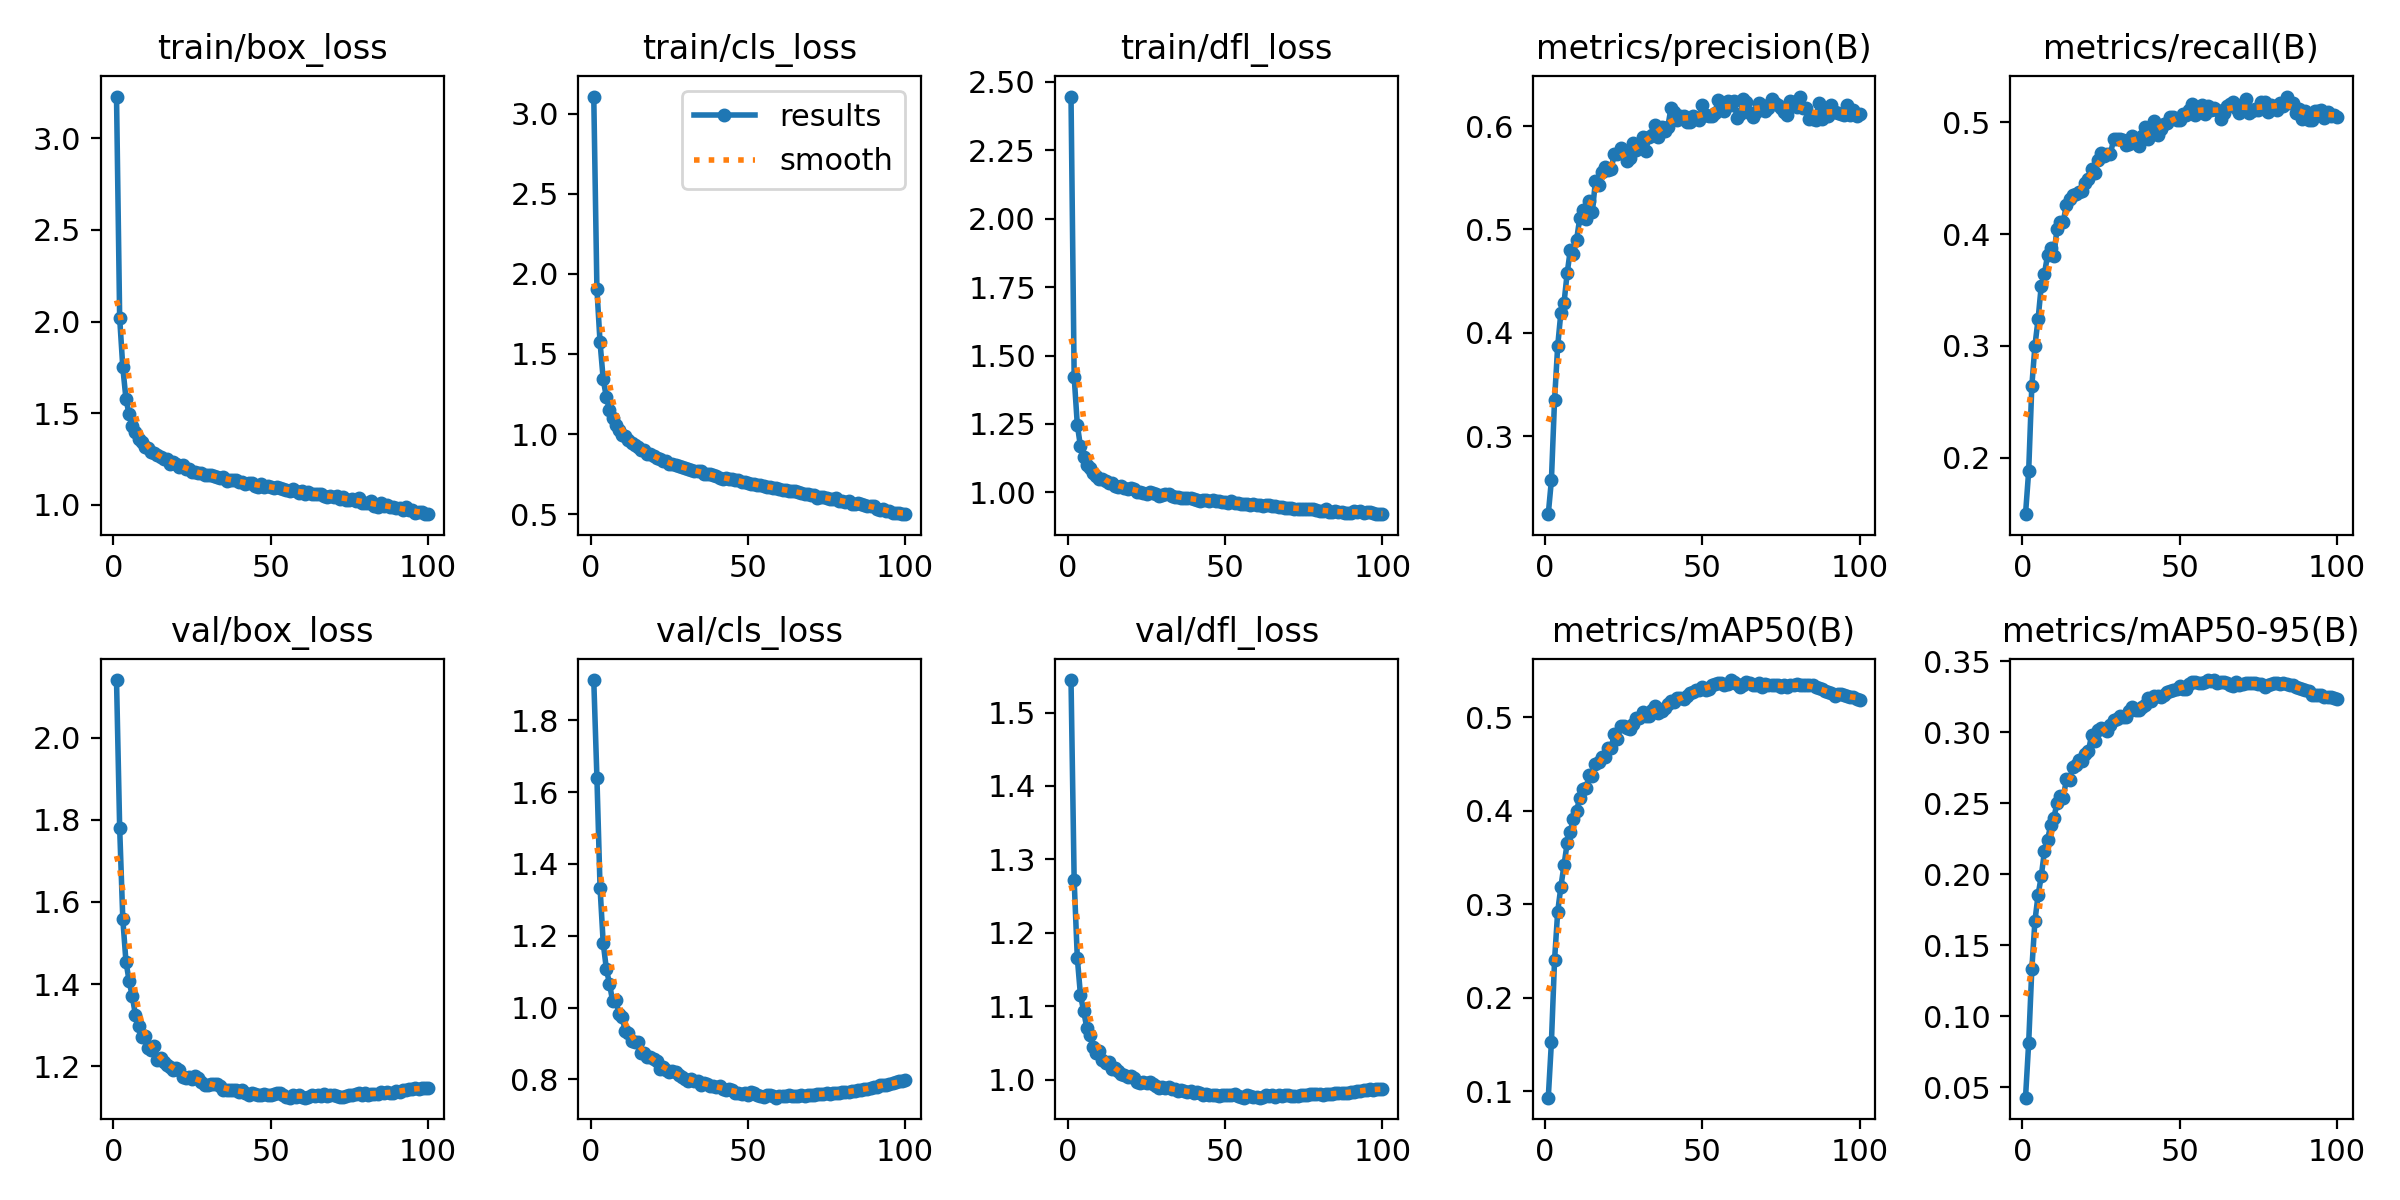

The data file committed next to this chart (first rows):
epoch, train/box_loss, train/cls_loss, train/dfl_loss, metrics/precision(B), metrics/recall(B), metrics/mAP50(B), metrics/mAP50-95(B), val/box_loss, val/cls_loss, val/dfl_loss, lr/pg0, lr/pg1, lr/pg2
1, 3.229, 3.107, 2.446, 0.2243, 0.1498, 0.09287, 0.04249, 2.14, 1.913, 1.544, 0.05511, 0.004988, 0.004988
2, 2.02, 1.906, 1.423, 0.2572, 0.188, 0.1522, 0.08089, 1.78, 1.641, 1.271, 0.01001, 0.009889, 0.009889
3, 1.75, 1.572, 1.248, 0.335, 0.2641, 0.2402, 0.1329, 1.558, 1.334, 1.166, 0.009802, 0.009802, 0.009802
4, 1.578, 1.343, 1.168, 0.3872, 0.3003, 0.2921, 0.1671, 1.455, 1.18, 1.115, 0.009802, 0.009802, 0.009802
5, 1.492, 1.231, 1.131, 0.4192, 0.324, 0.3183, 0.1852, 1.408, 1.108, 1.094, 0.009703, 0.009703, 0.009703
6, 1.43, 1.151, 1.098, 0.4287, 0.3537, 0.3418, 0.1983, 1.37, 1.066, 1.071, 0.009604, 0.009604, 0.009604
7, 1.398, 1.099, 1.09, 0.4573, 0.3644, 0.365, 0.2159, 1.325, 1.018, 1.06, 0.009505, 0.009505, 0.009505
8, 1.359, 1.06, 1.072, 0.4799, 0.3809, 0.3776, 0.2243, 1.298, 1.022, 1.045, 0.009406, 0.009406, 0.009406
9, 1.341, 1.024, 1.061, 0.4762, 0.3878, 0.3915, 0.2342, 1.272, 0.9829, 1.036, 0.009307, 0.009307, 0.009307
10, 1.313, 0.9933, 1.05, 0.4897, 0.3806, 0.3996, 0.2396, 1.274, 0.9746, 1.039, 0.009208, 0.009208, 0.009208
11, 1.308, 0.9881, 1.05, 0.5108, 0.4044, 0.4141, 0.2498, 1.244, 0.9341, 1.027, 0.009109, 0.009109, 0.009109
12, 1.285, 0.9623, 1.043, 0.5184, 0.4109, 0.4237, 0.255, 1.239, 0.9297, 1.023, 0.00901, 0.00901, 0.00901
13, 1.282, 0.9433, 1.034, 0.51, 0.4109, 0.4242, 0.2539, 1.249, 0.9059, 1.025, 0.008911, 0.008911, 0.008911
14, 1.269, 0.9342, 1.034, 0.5272, 0.4263, 0.4382, 0.2667, 1.214, 0.9045, 1.014, 0.008812, 0.008812, 0.008812
15, 1.259, 0.9213, 1.025, 0.5166, 0.4312, 0.4367, 0.2664, 1.22, 0.9046, 1.016, 0.008713, 0.008713, 0.008713
16, 1.246, 0.9039, 1.02, 0.547, 0.4348, 0.4504, 0.2751, 1.21, 0.874, 1.011, 0.008614, 0.008614, 0.008614
17, 1.249, 0.9011, 1.024, 0.5427, 0.4356, 0.4525, 0.2769, 1.202, 0.8724, 1.008, 0.008515, 0.008515, 0.008515
18, 1.224, 0.877, 1.016, 0.5555, 0.4378, 0.4577, 0.2802, 1.199, 0.8628, 1.007, 0.008416, 0.008416, 0.008416
19, 1.232, 0.8737, 1.013, 0.5606, 0.4388, 0.4576, 0.2797, 1.191, 0.8612, 1.003, 0.008317, 0.008317, 0.008317
20, 1.22, 0.8614, 1.016, 0.5574, 0.4454, 0.4666, 0.2846, 1.196, 0.8556, 1.005, 0.008218, 0.008218, 0.008218
21, 1.208, 0.8538, 1.012, 0.5583, 0.4488, 0.467, 0.2866, 1.191, 0.8521, 1.002, 0.008119, 0.008119, 0.008119
22, 1.215, 0.843, 1.003, 0.5735, 0.4579, 0.4823, 0.2979, 1.173, 0.8295, 0.9968, 0.00802, 0.00802, 0.00802
23, 1.196, 0.8306, 1.003, 0.5726, 0.4542, 0.4764, 0.2938, 1.171, 0.8344, 0.995, 0.007921, 0.007921, 0.007921
24, 1.192, 0.8319, 0.9992, 0.5785, 0.466, 0.4905, 0.3015, 1.174, 0.8255, 0.997, 0.007822, 0.007822, 0.007822
25, 1.179, 0.8109, 0.9947, 0.5737, 0.4721, 0.4905, 0.3025, 1.17, 0.8191, 0.9957, 0.007723, 0.007723, 0.007723
26, 1.179, 0.8117, 1.001, 0.566, 0.4699, 0.4883, 0.3021, 1.175, 0.8231, 0.9962, 0.007624, 0.007624, 0.007624
27, 1.173, 0.8065, 0.9965, 0.5693, 0.4715, 0.4879, 0.3004, 1.172, 0.821, 0.9947, 0.007525, 0.007525, 0.007525
28, 1.17, 0.8015, 0.9959, 0.584, 0.4714, 0.4931, 0.3048, 1.162, 0.8127, 0.9916, 0.007426, 0.007426, 0.007426
29, 1.163, 0.7957, 0.9865, 0.5773, 0.4847, 0.4995, 0.3082, 1.155, 0.8073, 0.9888, 0.007327, 0.007327, 0.007327
30, 1.16, 0.7864, 0.9924, 0.5812, 0.4851, 0.4998, 0.309, 1.153, 0.8014, 0.99, 0.007228, 0.007228, 0.007228
31, 1.16, 0.7804, 0.9926, 0.5899, 0.4852, 0.5052, 0.3116, 1.157, 0.7962, 0.9882, 0.007129, 0.007129, 0.007129
32, 1.159, 0.7785, 0.9928, 0.5761, 0.484, 0.5017, 0.3104, 1.157, 0.801, 0.9895, 0.00703, 0.00703, 0.00703
33, 1.152, 0.7716, 0.9873, 0.5897, 0.4792, 0.5012, 0.3108, 1.156, 0.7963, 0.9873, 0.006931, 0.006931, 0.006931
34, 1.146, 0.7698, 0.9846, 0.5911, 0.4802, 0.5077, 0.3152, 1.153, 0.796, 0.9867, 0.006832, 0.006832, 0.006832
35, 1.151, 0.7726, 0.9848, 0.6015, 0.4878, 0.5122, 0.318, 1.142, 0.7853, 0.9848, 0.006733, 0.006733, 0.006733
36, 1.129, 0.7522, 0.9793, 0.5893, 0.4824, 0.5049, 0.3155, 1.142, 0.7898, 0.9854, 0.006634, 0.006634, 0.006634
37, 1.135, 0.7507, 0.9812, 0.5989, 0.4786, 0.507, 0.3153, 1.141, 0.786, 0.9846, 0.006535, 0.006535, 0.006535
38, 1.135, 0.7503, 0.9789, 0.5948, 0.4875, 0.5104, 0.3176, 1.141, 0.7824, 0.9834, 0.006436, 0.006436, 0.006436
39, 1.135, 0.743, 0.9784, 0.5993, 0.4952, 0.5145, 0.3192, 1.142, 0.7807, 0.9847, 0.006337, 0.006337, 0.006337
40, 1.125, 0.739, 0.9743, 0.6172, 0.4846, 0.5177, 0.3237, 1.138, 0.7789, 0.9823, 0.006238, 0.006238, 0.006238
41, 1.124, 0.7292, 0.9739, 0.6138, 0.4881, 0.5159, 0.3221, 1.142, 0.7807, 0.983, 0.006139, 0.006139, 0.006139
42, 1.113, 0.723, 0.968, 0.6058, 0.5009, 0.5207, 0.325, 1.136, 0.7727, 0.9819, 0.00604, 0.00604, 0.00604
43, 1.118, 0.7279, 0.9716, 0.6098, 0.4888, 0.5208, 0.3256, 1.13, 0.7697, 0.9796, 0.005941, 0.005941, 0.005941
44, 1.119, 0.7218, 0.9727, 0.6094, 0.4936, 0.52, 0.325, 1.136, 0.772, 0.9801, 0.005842, 0.005842, 0.005842
45, 1.1, 0.7169, 0.9697, 0.6042, 0.498, 0.5227, 0.3258, 1.133, 0.7711, 0.9795, 0.005743, 0.005743, 0.005743
46, 1.097, 0.7111, 0.9708, 0.6036, 0.4994, 0.5256, 0.3281, 1.131, 0.7629, 0.9795, 0.005644, 0.005644, 0.005644
47, 1.115, 0.7136, 0.9701, 0.6101, 0.5041, 0.527, 0.3288, 1.131, 0.7631, 0.9788, 0.005545, 0.005545, 0.005545
48, 1.096, 0.6991, 0.9683, 0.6076, 0.5049, 0.5292, 0.3298, 1.131, 0.7601, 0.9776, 0.005446, 0.005446, 0.005446
49, 1.103, 0.7042, 0.9657, 0.6064, 0.5016, 0.5289, 0.3301, 1.13, 0.7609, 0.9797, 0.005347, 0.005347, 0.005347
50, 1.096, 0.6924, 0.9635, 0.6201, 0.502, 0.5325, 0.3327, 1.131, 0.757, 0.9795, 0.005248, 0.005248, 0.005248
51, 1.089, 0.689, 0.9627, 0.6111, 0.5074, 0.5295, 0.3306, 1.132, 0.7649, 0.9786, 0.005149, 0.005149, 0.005149
52, 1.098, 0.69, 0.9689, 0.6093, 0.5065, 0.5305, 0.33, 1.136, 0.7626, 0.9791, 0.00505, 0.00505, 0.00505
53, 1.09, 0.6825, 0.9601, 0.6101, 0.5107, 0.5345, 0.3339, 1.134, 0.7561, 0.9799, 0.004951, 0.004951, 0.004951
54, 1.083, 0.6843, 0.9605, 0.6129, 0.5161, 0.5361, 0.3353, 1.129, 0.7523, 0.9778, 0.004852, 0.004852, 0.004852
55, 1.08, 0.6749, 0.9574, 0.6253, 0.5065, 0.5367, 0.3356, 1.126, 0.7508, 0.9762, 0.004753, 0.004753, 0.004753
56, 1.076, 0.6706, 0.9596, 0.6229, 0.5097, 0.5364, 0.3345, 1.124, 0.7551, 0.9756, 0.004654, 0.004654, 0.004654
57, 1.084, 0.6723, 0.9577, 0.6142, 0.515, 0.5351, 0.3348, 1.129, 0.7549, 0.979, 0.004555, 0.004555, 0.004555
58, 1.075, 0.6632, 0.9548, 0.6247, 0.5071, 0.5359, 0.3352, 1.126, 0.7524, 0.9783, 0.004456, 0.004456, 0.004456
59, 1.065, 0.6619, 0.9572, 0.6206, 0.5141, 0.5399, 0.3366, 1.131, 0.7488, 0.977, 0.004357, 0.004357, 0.004357
60, 1.072, 0.658, 0.9548, 0.6245, 0.5108, 0.5377, 0.3362, 1.126, 0.7529, 0.9766, 0.004258, 0.004258, 0.004258
... 40 more rows
